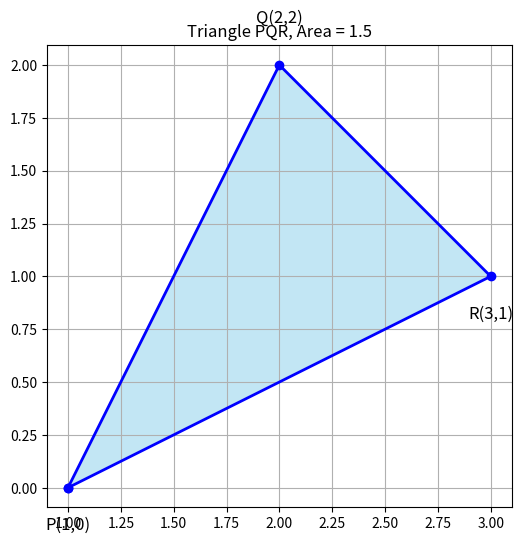

This chart was generated by the following Python code:
import matplotlib.pyplot as plt
import numpy as np

# Vertices
P = np.array([1, 0])
Q = np.array([2, 2])
R = np.array([3, 1])

# Function to compute area using determinant formula
def triangle_area(A, B, C):
    return 0.5 * abs(A[0]*(B[1]-C[1]) + B[0]*(C[1]-A[1]) + C[0]*(A[1]-B[1]))

# Compute area
area = triangle_area(P, Q, R)
print("Area of triangle:", area)

# Plotting
x = [P[0], Q[0], R[0], P[0]]  # closing the triangle
y = [P[1], Q[1], R[1], P[1]]

plt.figure(figsize=(6,6))
plt.plot(x, y, 'b-o', linewidth=2)  # triangle edges
plt.fill(x, y, 'skyblue', alpha=0.5)  # fill triangle

# Mark vertices
plt.text(P[0], P[1]-0.2, "P(1,0)", fontsize=12, ha="center")
plt.text(Q[0], Q[1]+0.2, "Q(2,2)", fontsize=12, ha="center")
plt.text(R[0], R[1]-0.2, "R(3,1)", fontsize=12, ha="center")

# Display area on plot
plt.title(f"Triangle PQR, Area = {area}")
plt.axis("equal")
plt.grid(True)

# Save figure
plt.savefig("triangle_area.png", dpi=300)
plt.show()
